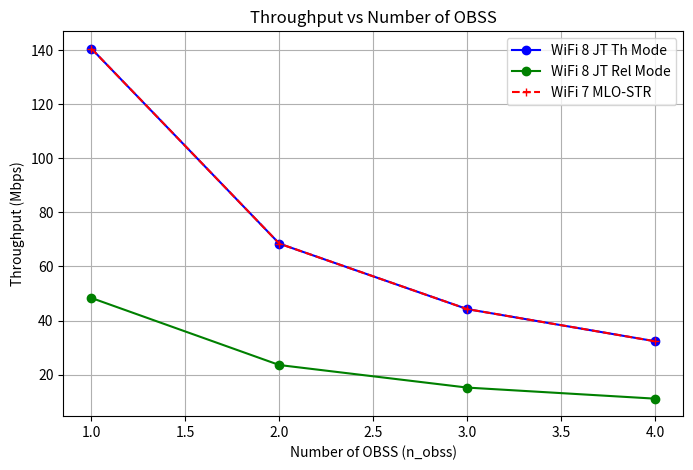
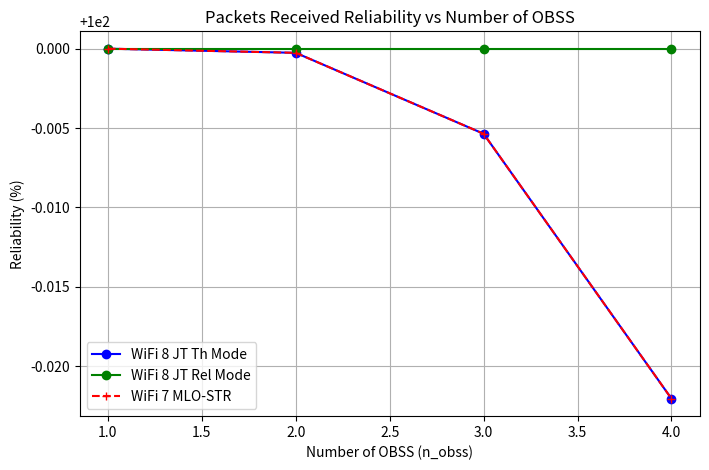
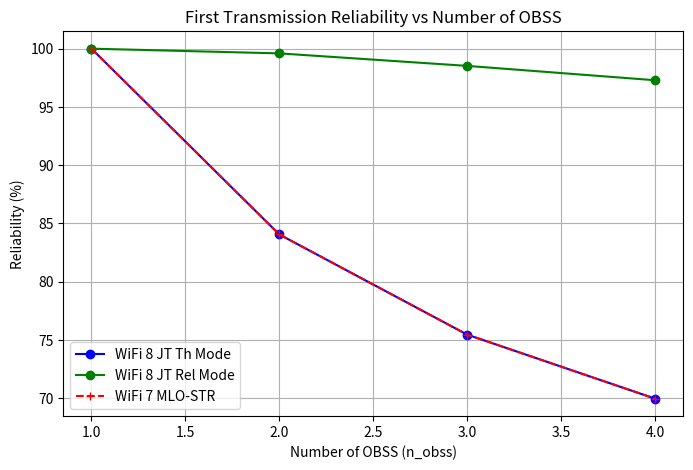
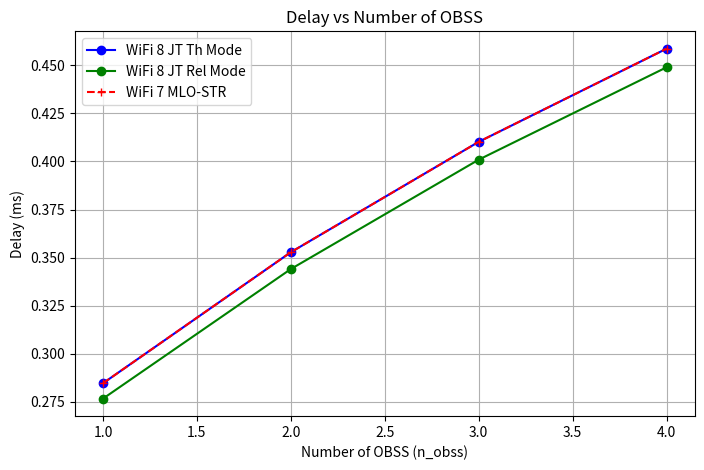

Reproduce these figures in Python, in order.
import numpy as np
from dataclasses import dataclass
import matplotlib.pyplot as plt
import scipy

@dataclass
class BandParameters:
    name: str
    frequency: float  # in GHz
    difs: float       # in seconds
    sifs: float       # in seconds
    n_obss: int       # number of OBSS
    p_error: float    # frame error probability

def get_contention_window_size(w_0, i, m, M):
    """Calculate the contention window size."""
    if i < m:
        w_i = w_0 * np.power(2, i)
    else:
        w_i = w_0 * np.power(2, m)
    return w_i

def calculate_collision_probability(tau, n_obss):
    """Calculate the conditional collision probability p."""
    return 1 - np.power(1 - tau, n_obss - 1)

def calculate_failure_probability(tau, n_obss, p_error):
    """Calculate the total failed transmission probability p."""
    p_coll = calculate_collision_probability(tau, n_obss)
    return 1 - (1 - p_coll)*(1 - p_error) 

def calculate_tau(p, tau, w_0, m, M, n_obss, p_f):
    """Calculate the transmission probability tau."""
    numerator = 1 - p**(M+1)

    denominator_sum = 0
    for i in range (M+1):
        inner_sum = 0
        w_i = get_contention_window_size(w_0, i, m, M)
        for j in range (1,w_i) :
            inner_sum += (w_i - j) / w_i
        temp = (1 + (1 / (1 - p_f)) * inner_sum) * (p**i)
        denominator_sum += temp

    denominator = denominator_sum*(1-p)

    # if abs(denominator) < 1e-10:
    #     return 0.5

    tau_new = numerator / denominator
    return tau_new

def calculate_p_ei(tau, n_obss):
    p_ei = (1-tau)**(n_obss-1)
    return p_ei

def calculate_p_es(tau, n_obss):
    p_es = scipy.special.comb(n_obss-1, 1)*tau*((1-tau)**(n_obss-2))
    return p_es

def calculate_p_ec(p_ei, p_es):
    p_ec = 1 - p_ei - p_es
    return p_ec

def calculate_p_ss(w_0):
    p_ss = 1/w_0
    return p_ss

def calculate_p_si(p_ss):
    p_si = 1 - p_ss
    return p_si

def calculate_average_backoff_window(w_0, m, M, p):
    p_dc = p**(M*1)
    
    numerator_sum = 0
    for i in range(M+1):
        numerator_sum += (1 -p)*(p**i)*get_contention_window_size(w_0, i, m, M)

    mean_cw = numerator_sum / (1 - p_dc)
    return mean_cw

def calculate_pmf_n (n_obss, n, tau):
    pmf_n = scipy.special.comb(n_obss-1, n)*tau**n*(1-tau)**(n_obss-1-n)
    return pmf_n

def calculate_p_ci(n_obss, tau, mean_cw):
    p_ci = 0
    for i in range(2,n_obss):
        p_ci += calculate_pmf_n(n_obss, i, tau)*((1-1/mean_cw)**(i))
    return p_ci

def calculate_p_cs(n_obss, tau, mean_cw):
    p_cs = 0
    for i in range(2,n_obss):
        p_cs += calculate_pmf_n(n_obss, i, tau)*i*(1/mean_cw)*(1-1/mean_cw)**(i-1)
    return p_cs

def calculate_p_cc(p_ci, p_cs):
    p_cc = 1 - p_ci - p_cs
    return p_cc

def calculate_p_S(p_ss, p_es, p_cs):
    p_S = p_ss + p_es + p_cs
    return p_S

def calculate_p_C(p_cc, p_ec):
    p_C = p_cc + p_ec
    return p_C

def calculate_p_I(p_ei, p_ci, p_si):
    p_I = p_ei + p_ci + p_si
    return p_I

def calculate_decrement_probability(p_I):
    p_d = p_I
    return p_d

def calculate_freezing_probability(p_d):
    p_f = 1 - p_d
    return p_f

def update_value(alpha, old_value, new_value):
    """Update a value using exponential moving average."""
    return alpha * old_value + (1 - alpha) * new_value

def calculate_transmission_probability(tau, n_obss):
    """Calculate the probability of transmission."""
    return 1 - np.power(1 - tau, n_obss)

def calculate_success_probability(tau, n_obss):
    """Calculate the probability of successful transmission."""
    numerator = n_obss * tau * np.power(1 - tau, n_obss - 1)
    denominator = 1 - np.power(1 - tau, n_obss)
    return numerator / denominator

def calculate_success_time(phy_header, mac_header, packet_length, difs, sifs, ack, prop_delay):
    """Calculate the time for a successful transmission."""
    return phy_header + mac_header + packet_length + sifs + ack + difs + 2 * prop_delay

def calculate_collision_time(phy_header, mac_header, packet_length, difs, prop_delay):
    """Calculate the time for a collision."""
    return phy_header + mac_header + packet_length + difs + prop_delay

def calculate_throughput(n_obss, p_transmit, p_success, p_error, packet_length, data_rate, slot_size, t_success, t_collision, t_error):
    """Calculate the throughput."""
    numerator = p_transmit * p_success * (1 - p_error) * packet_length * data_rate * 1/n_obss
    denominator = ((1 - p_transmit) * slot_size + 
                  p_transmit * p_success * (1 - p_error) * t_success + 
                  p_transmit * (1 - p_success) * t_collision + p_transmit*p_success*p_error*t_error)
    return numerator / denominator

def calculate_first_transmission_reliability(tau, p, n_obss):
    """Calculate the reliability."""
    return 0

def calculate_reliability(p, M):
    """Calculate the reliability."""
    return 1 - np.power(p, M+1)

def calculate_t_I ():
    return 1

def calculate_t_S (p_ss, t_success, t_I):
    t_S = 1/(1-p_ss)*t_success + t_I
    return t_S

def calculate_t_C (p_cs, p_ci, p_cc, t_collision, t_S):
    sum_coll_time = 0
    for i in range(M+1):
        sum_coll_time += i*(p_cc)**i

    sum1 = sum_coll_time*t_collision
    sum2 = (p_cs/(1-p_cc)) * t_S
    sum3 = (p_ci/(1-p_cc)) * t_I
    
    t_C = sum1 + sum2 + sum3

    return t_C

def calculate_sigma_b(p_ei, p_es, p_ec, p_ss, p_si, p_ci, p_cs, p_cc, t_I, t_S, t_C):
    sigma_b = ((p_ei*t_I) + (p_es*t_S) + (p_ec*t_C))/p_d
    return sigma_b

def calculate_sigma_t(p_ei, p_es, p_ec, p_ss, p_si, p_ci, p_cs, p_cc, t_I, t_S, t_C, mean_cw):
    sigma_t = ((p_ei*t_I) + (p_es*t_S) + (p_ec*t_C))*(1-1/mean_cw)
    return sigma_t

def calculate_sigma(tau, sigma_b, sigma_t):
    sigma = (1-tau)*sigma_b + tau*sigma_t
    return sigma

def calculate_delay(p, p_collision, p_error, m, w_0, sigma, t_success, t_collision, t_error):
    """Calculate the average delay."""
    p = np.clip(p, 0.0001, 0.9999)
    t_backoff = 0
    
    for i in range(m):
        p_s = (1 - p) * np.power(p, i)
        mean_t_slot = 0
        for j in range(i + 1):
            w = (np.power(2, j) * w_0 - 1) / 2
            mean_t_slot += w * sigma
        t_backoff += p_s * (t_success + i * (p_collision*t_collision + (1-p_collision)*p_error*t_error)/p + mean_t_slot)
    
    delay = t_backoff / (1 - np.power(p, m + 1))
    return delay

def run_simulation_for_band(band_params, common_params):
    """Run the simulation for a specific frequency band."""
    # Unpack common parameters
    alpha = common_params['alpha']
    eps = common_params['eps']
    max_iter = common_params['max_iter']
    tau = common_params['tau']
    w_0 = common_params['w_0']
    m = common_params['m']
    M = common_params['M']
    data_rate = common_params['data_rate']
    min_data_rate = common_params['min_data_rate']
    lambda_poisson = common_params['lambda_poisson']
    phy_header = common_params['phy_header']
    mac_header_size = common_params['mac_header_size']
    ack_size = common_params['ack_size']
    slot_size = common_params['slot_size']
    prop_delay = common_params['prop_delay']
    packet_size = common_params['packet_size']
    
    # Calculate derived parameters
    mac_header = mac_header_size * 8 / data_rate
    ack = ack_size * 8 / min_data_rate
    packet_length = packet_size * 8 / data_rate
    
    # Iterative calculation
    for it in range(max_iter):
        p = calculate_failure_probability(tau, band_params.n_obss, band_params.p_error)
        
        p_ei = calculate_p_ei(tau, band_params.n_obss)
        p_es = calculate_p_es(tau, band_params.n_obss)
        p_ec = calculate_p_ec(p_ei, p_es)
        p_ss = calculate_p_ss(w_0)
        p_si = calculate_p_si(p_ss)

        mean_cw = calculate_average_backoff_window(w_0, m, band_params.n_obss, p)
        p_ci = calculate_p_ci(band_params.n_obss, tau, mean_cw)
        p_cs = calculate_p_cs(band_params.n_obss, tau, mean_cw)
        p_cc = calculate_p_cc(p_ci, p_cs)

        p_S = calculate_p_S(p_ss, p_es, p_cs)
        p_C = calculate_p_C(p_cc, p_ec)
        p_I = calculate_p_I(p_ei, p_ci, p_si)

        p_d = calculate_decrement_probability(p_I)
        p_f = calculate_freezing_probability(p_d)

        tau_new = calculate_tau(p, tau, w_0, m, M, band_params.n_obss, p_f)
        tau = update_value(alpha, tau, tau_new)
        
        if abs(tau_new - tau) < eps:
            print('Last iteration ', it)
            print("Transmission probability (τ): ", tau)
            print("Collision probability (p): ", p)
            break
    
    # Account the channel error probability


    # Calculate performance metrics
    p_collision = calculate_collision_probability(tau, band_params.n_obss)
    print("Collision probability (p_collision): ", p_collision)
    p_transmit = calculate_transmission_probability(tau, band_params.n_obss)
    print("Transmission probability (p_transmit): ", p_transmit)
    p_success = calculate_success_probability(tau, band_params.n_obss)
    print("Success probability (p_success): ", p_success)
    t_success = calculate_success_time(phy_header, mac_header, packet_length, 
                                      band_params.difs, band_params.sifs, ack, prop_delay)
    t_collision = calculate_collision_time(phy_header, mac_header, packet_length, 
                                         band_params.difs, prop_delay)
    t_error = t_success
    
    #stable_data_rate = min(packet_size * 8 * lambda_poisson,data_rate) #No need to use stable data rate in saturated case
    throughput = calculate_throughput(band_params.n_obss, p_transmit, p_success, band_params.p_error, packet_length, data_rate, slot_size, t_success, t_collision, t_error)
    reliability = calculate_reliability(p, m)
    delay = calculate_delay(p, p_collision, band_params.p_error, m, w_0, slot_size, t_success, t_collision, t_error)
    print(delay)
    
    return {
        'band': band_params.name,
        'frequency': band_params.frequency,
        'difs': band_params.difs,   
        'sifs': band_params.sifs,      
        'n_obss': band_params.n_obss,  
        'tau': tau,
        'p': p,
        'p_collision' : p_collision,
        'p_transmit': p_transmit,
        'p_success': p_success,
        't_success': t_success,
        't_collision': t_collision,
        't_error' : t_error,
        'throughput': throughput,
        'reliability': reliability,
        'delay': delay
    }

def calculate_final_metrics(results):
    """Calculate aggregate metrics from all bands' simulation results."""
    # Initialize metrics
    total_throughput = 0
    max_throughput = 0
    reliability_sum = 0
    reliability_prod = 1
    delay_sum = 0
    min_delay = float('inf')
    
    # Calculate metrics
    for result in results:
        # Throughput calculations
        total_throughput += result['throughput']
        if result['throughput'] > max_throughput:
            max_throughput = result['throughput']
            
        # Reliability calculations
        reliability_sum += result['reliability']
        reliability_prod *= (1-result['reliability'])
        
        # Delay calculations
        delay_sum += result['delay']
        if result['delay'] < min_delay:
            min_delay = result['delay']
    
    # Calculate averages
    num_bands = len(results)
    print("Debugging num_band : ", num_bands)
    avg_reliability = reliability_sum / num_bands if num_bands > 0 else 0
    print("Debugging delay_sum : ", delay_sum)
    avg_delay = delay_sum / num_bands if num_bands > 0 else 0
    
    # Calculate reliability for JT reliability mode
    jt_reliability = 1 - reliability_prod

    return {
        'total_throughput': total_throughput,
        'max_throughput': max_throughput,
        'avg_reliability': avg_reliability,
        'jt_reliability' : jt_reliability,
        'avg_delay': avg_delay,
        'min_delay': min_delay
    }

def run_analysis_for_n_obss(n_obss_values, bands_template, common_params):
    """Run simulations for different n_obss values and collect metrics."""
    result_summary = {
        'total_throughput': [],
        'max_throughput': [],
        'avg_reliability': [],
        'jt_reliability' : [],
        'first_transmission_reliability' : [],
        'jt_first_transmission_reliability' : [],
        'avg_delay': [],
        'min_delay': []
    }
    
    for n in n_obss_values:
        # Create bands with current n_obss value
        print("Debugging n_obss: ", n)
        bands = [
            BandParameters(name=b.name, frequency=b.frequency, 
                         difs=b.difs, sifs=b.sifs, n_obss=n, p_error=b.p_error)
            for b in bands_template
        ]
        
        # Run simulations
        results = [run_simulation_for_band(band, common_params) for band in bands]
        
        # Calculate aggregate metrics
        temp = calculate_final_metrics(results)

        # Calculate first_transmission_reliability
        first_transmission_reliability_sum = 0
        for result in results:
            first_transmission_reliability_sum += (1 - result['p'])
        first_transmission_reliability = first_transmission_reliability_sum / len(results)

        # Calculate jt_first_transmission_reliability
        total_first_transmission_reliability = 1
        for result in results:
            total_first_transmission_reliability *= result['p']
        jt_first_transmission_reliability = 1 - total_first_transmission_reliability

        # Store metrics
        result_summary['total_throughput'].append(temp['total_throughput'])
        result_summary['max_throughput'].append(temp['max_throughput'])
        result_summary['avg_reliability'].append(temp['avg_reliability'])
        result_summary['jt_reliability'].append(temp['jt_reliability'])
        result_summary['first_transmission_reliability'].append(first_transmission_reliability)
        result_summary['jt_first_transmission_reliability'].append(jt_first_transmission_reliability)
        result_summary['avg_delay'].append(temp['avg_delay'])
        result_summary['min_delay'].append(temp['min_delay'])
    
    return result_summary

def plot_throughput(n_obss_values, result_summary):
    """Plot throughput against n_obss values."""
    
    plt.figure(figsize=(8, 5))
    
    plt.plot(n_obss_values, [t/1e6 for t in result_summary['total_throughput']], 'bo-', label='WiFi 8 JT Th Mode')
    plt.plot(n_obss_values, [t/1e6 for t in result_summary['max_throughput']], 'go-', label='WiFi 8 JT Rel Mode')
    plt.plot(n_obss_values, [t/1e6 for t in result_summary['total_throughput']], 'r+--', label='WiFi 7 MLO-STR')

    
    plt.xlabel('Number of OBSS (n_obss)')
    plt.ylabel('Throughput (Mbps)')
    plt.title('Throughput vs Number of OBSS')
    plt.legend()
    plt.grid(True)
    plt.show()

def plot_reliability(n_obss_values, result_summary):
    """Plot reliability against n_obss values."""
    
    plt.figure(figsize=(8, 5))
    
    plt.plot(n_obss_values, [r*100 for r in result_summary['avg_reliability']], 'bo-', label='WiFi 8 JT Th Mode')
    plt.plot(n_obss_values, [r*100 for r in result_summary['jt_reliability']], 'go-', label='WiFi 8 JT Rel Mode')
    plt.plot(n_obss_values, [r*100 for r in result_summary['avg_reliability']], 'r+--', label='WiFi 7 MLO-STR')

    
    plt.xlabel('Number of OBSS (n_obss)')
    plt.ylabel('Reliability (%)')
    plt.title('Packets Received Reliability vs Number of OBSS')
    plt.legend()
    plt.grid(True)
    plt.show()

def plot_first_trans_reliability(n_obss_values, result_summary):
    """Plot reliability against n_obss values."""
    
    plt.figure(figsize=(8, 5))
    
    plt.plot(n_obss_values, [r*100 for r in result_summary['first_transmission_reliability']], 'bo-', label='WiFi 8 JT Th Mode')
    plt.plot(n_obss_values, [r*100 for r in result_summary['jt_first_transmission_reliability']], 'go-', label='WiFi 8 JT Rel Mode')
    plt.plot(n_obss_values, [r*100 for r in result_summary['first_transmission_reliability']], 'r+--', label='WiFi 7 MLO-STR')

    
    plt.xlabel('Number of OBSS (n_obss)')
    plt.ylabel('Reliability (%)')
    plt.title('First Transmission Reliability vs Number of OBSS')
    plt.legend()
    plt.grid(True)
    plt.show()

def plot_delay(n_obss_values, result_summary):
    """Plot delay against n_obss values."""
    
    plt.figure(figsize=(8, 5))
    
    plt.plot(n_obss_values, [d*1e3 for d in result_summary['avg_delay']], 'bo-', label='WiFi 8 JT Th Mode')
    plt.plot(n_obss_values, [d*1e3 for d in result_summary['min_delay']], 'go-', label='WiFi 8 JT Rel Mode')
    plt.plot(n_obss_values, [d*1e3 for d in result_summary['avg_delay']], 'r+--', label='WiFi 7 MLO-STR')

    
    plt.xlabel('Number of OBSS (n_obss)')
    plt.ylabel('Delay (ms)')
    plt.title('Delay vs Number of OBSS')
    plt.legend()
    plt.grid(True)
    plt.show()
    
def main():
    # Common parameters across all bands
    common_params = {
        'alpha': 0.5,
        'eps': 1e-10,
        'max_iter': 10000,
        'tau': 0.2,
        'w_0': 16,
        'm': 6,
        'M': 7,
        'lambda_poisson' : 1000,
        'data_rate': 121.875e6,
        'min_data_rate': 7.25e6,
        'phy_header': 48e-6,
        'mac_header_size': 26,
        'ack_size': 14,
        'slot_size': 9e-6,
        'prop_delay': 67e-9,
        'packet_size': 1474
    }
    
    # Define parameters for different bands
    bands = [
        BandParameters(name="2.4 GHz", frequency=2.4, difs=37e-6, sifs=10e-6, n_obss=4, p_error=0.0),
        BandParameters(name="5 GHz", frequency=5.0, difs=43e-6, sifs=16e-6, n_obss=4, p_error=0.0),
        BandParameters(name="6 GHz", frequency=6.0, difs=43e-6, sifs=16e-6, n_obss=4, p_error=0.0)
    ]
    
    n_obss_values = list(range(1, 5))
    result_summary = run_analysis_for_n_obss(n_obss_values, bands, common_params)

    plot_throughput(n_obss_values,result_summary)
    plot_reliability(n_obss_values,result_summary)
    plot_first_trans_reliability(n_obss_values,result_summary)
    plot_delay(n_obss_values,result_summary)
    
if __name__ == "__main__":
    main()
